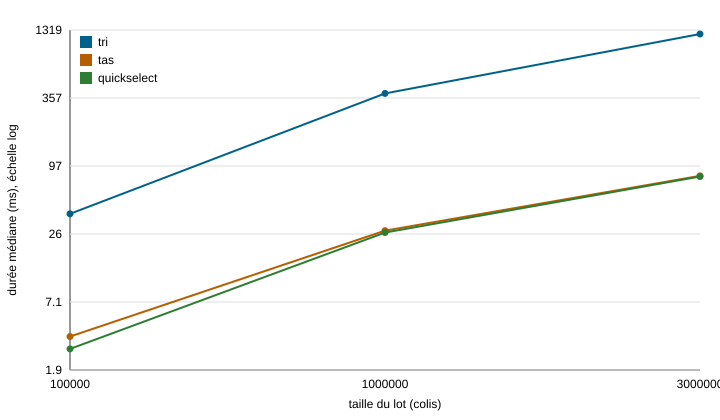

The data file committed next to this chart (first rows):
variante; taille; repetition; duree_ms; memoire_ko; controle
tri; 100000; 1; 40.13; 6445; d2bc0a0e
tri; 100000; 2; 40.37; 6452; d2bc0a0e
tri; 100000; 3; 38.6; 2535; d2bc0a0e
tri; 100000; 4; 37.08; 2530; d2bc0a0e
tri; 100000; 5; 37.99; 2530; d2bc0a0e
tri; 1000000; 1; 394.7; 24836; 5e35a342
tri; 1000000; 2; 391; 24835; 5e35a342
tri; 1000000; 3; 389.8; 24835; 5e35a342
tri; 1000000; 4; 384.4; 24835; 5e35a342
tri; 1000000; 5; 387.2; 24838; 5e35a342
tri; 3000000; 1; 1216; 66516; 1f2ec5a2
tri; 3000000; 2; 1225; 66516; 1f2ec5a2
tri; 3000000; 3; 1221; 66516; 1f2ec5a2
tri; 3000000; 4; 1219; 66516; 1f2ec5a2
tri; 3000000; 5; 1222; 66516; 1f2ec5a2
tas; 100000; 1; 5.764; 4292; d2bc0a0e
tas; 100000; 2; 7.695; 4291; d2bc0a0e
tas; 100000; 3; 3.654; 302; d2bc0a0e
tas; 100000; 4; 3.150; 296; d2bc0a0e
tas; 100000; 5; 2.947; 296; d2bc0a0e
tas; 1000000; 1; 28.05; 297; 5e35a342
tas; 1000000; 2; 30.75; 301; 5e35a342
tas; 1000000; 3; 26.87; 312; 5e35a342
tas; 1000000; 4; 27.5; 231; 5e35a342
tas; 1000000; 5; 27.94; 296; 5e35a342
tas; 3000000; 1; 79.14; 304; 1f2ec5a2
tas; 3000000; 2; 78.82; 310; 1f2ec5a2
tas; 3000000; 3; 81.16; 296; 1f2ec5a2
tas; 3000000; 4; 80.07; 301; 1f2ec5a2
tas; 3000000; 5; 86.84; 301; 1f2ec5a2
quickselect; 100000; 1; 2.805; 235; d2bc0a0e
quickselect; 100000; 2; 2.880; 235; d2bc0a0e
quickselect; 100000; 3; 2.880; 235; d2bc0a0e
quickselect; 100000; 4; 2.976; 235; d2bc0a0e
quickselect; 100000; 5; 2.826; 235; d2bc0a0e
quickselect; 1000000; 1; 27.78; 235; 5e35a342
quickselect; 1000000; 2; 26.93; 235; 5e35a342
quickselect; 1000000; 3; 26.87; 236; 5e35a342
quickselect; 1000000; 4; 26.86; 235; 5e35a342
quickselect; 1000000; 5; 28.6; 241; 5e35a342
quickselect; 3000000; 1; 78.56; 234; 1f2ec5a2
quickselect; 3000000; 2; 79.03; 234; 1f2ec5a2
quickselect; 3000000; 3; 80.56; 234; 1f2ec5a2
quickselect; 3000000; 4; 79.11; 234; 1f2ec5a2
quickselect; 3000000; 5; 78.15; 234; 1f2ec5a2
